Labelled photos from "Dataset_train_uniform_final", an image-classification folder in LeNPThuyVy/Campus-Integrity-Monitor. The possible labels are: non-uniform, uniform.

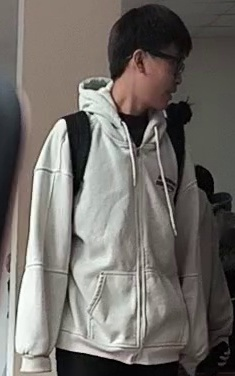
Label: non-uniform

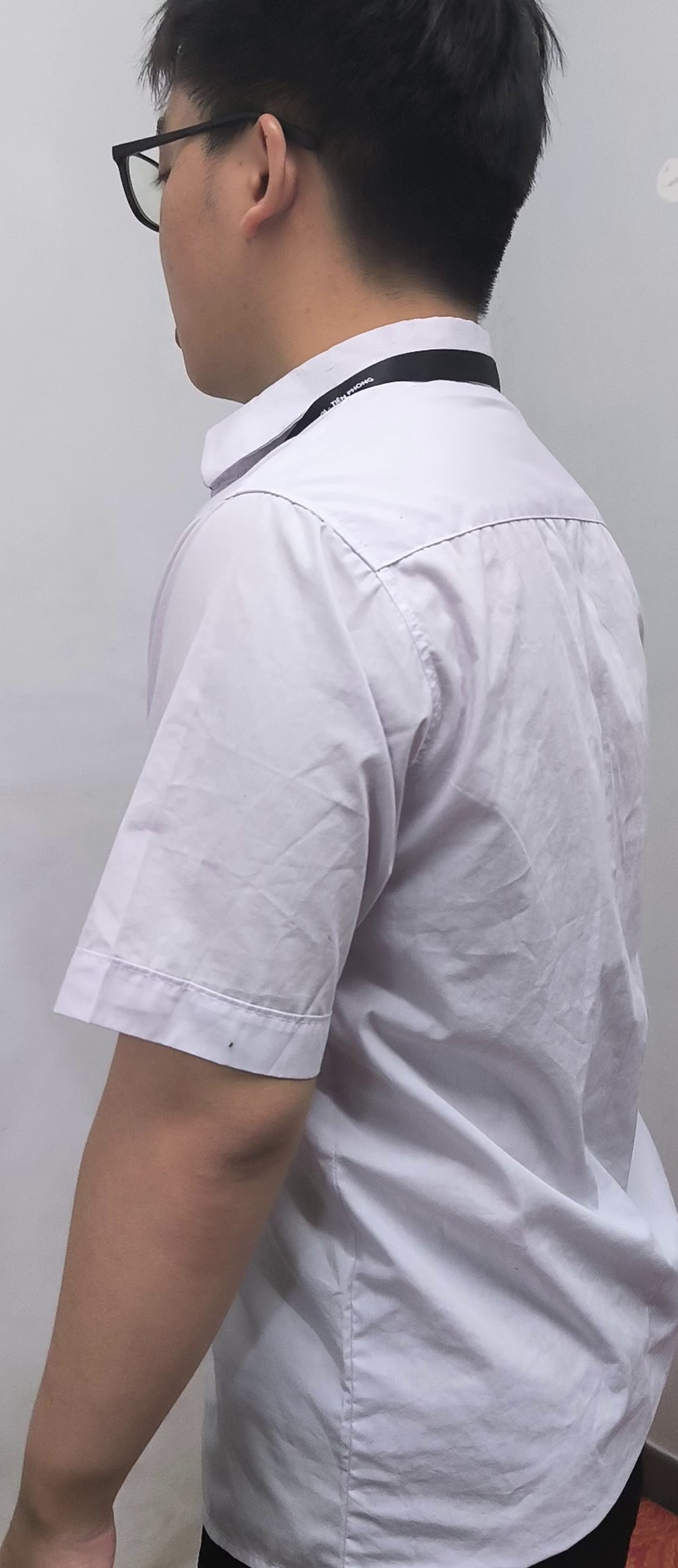
Label: uniform

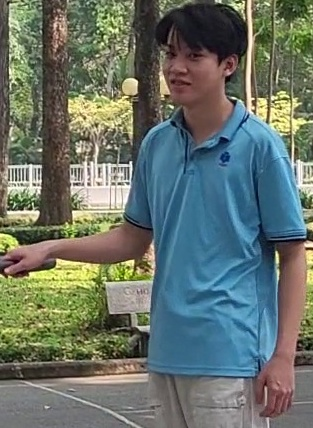
Label: uniform

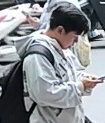
Label: non-uniform

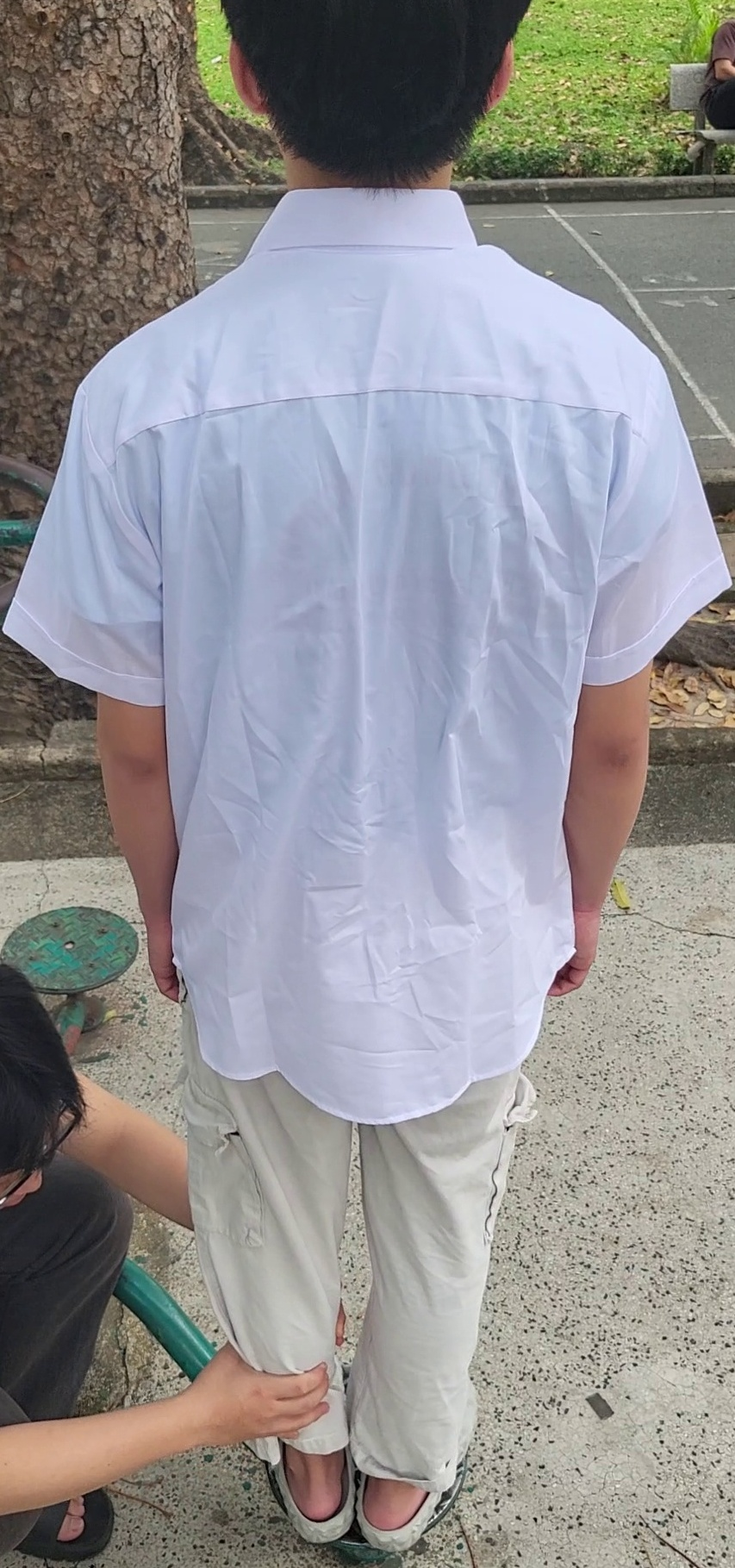
Label: uniform

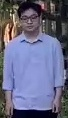
Label: non-uniform
